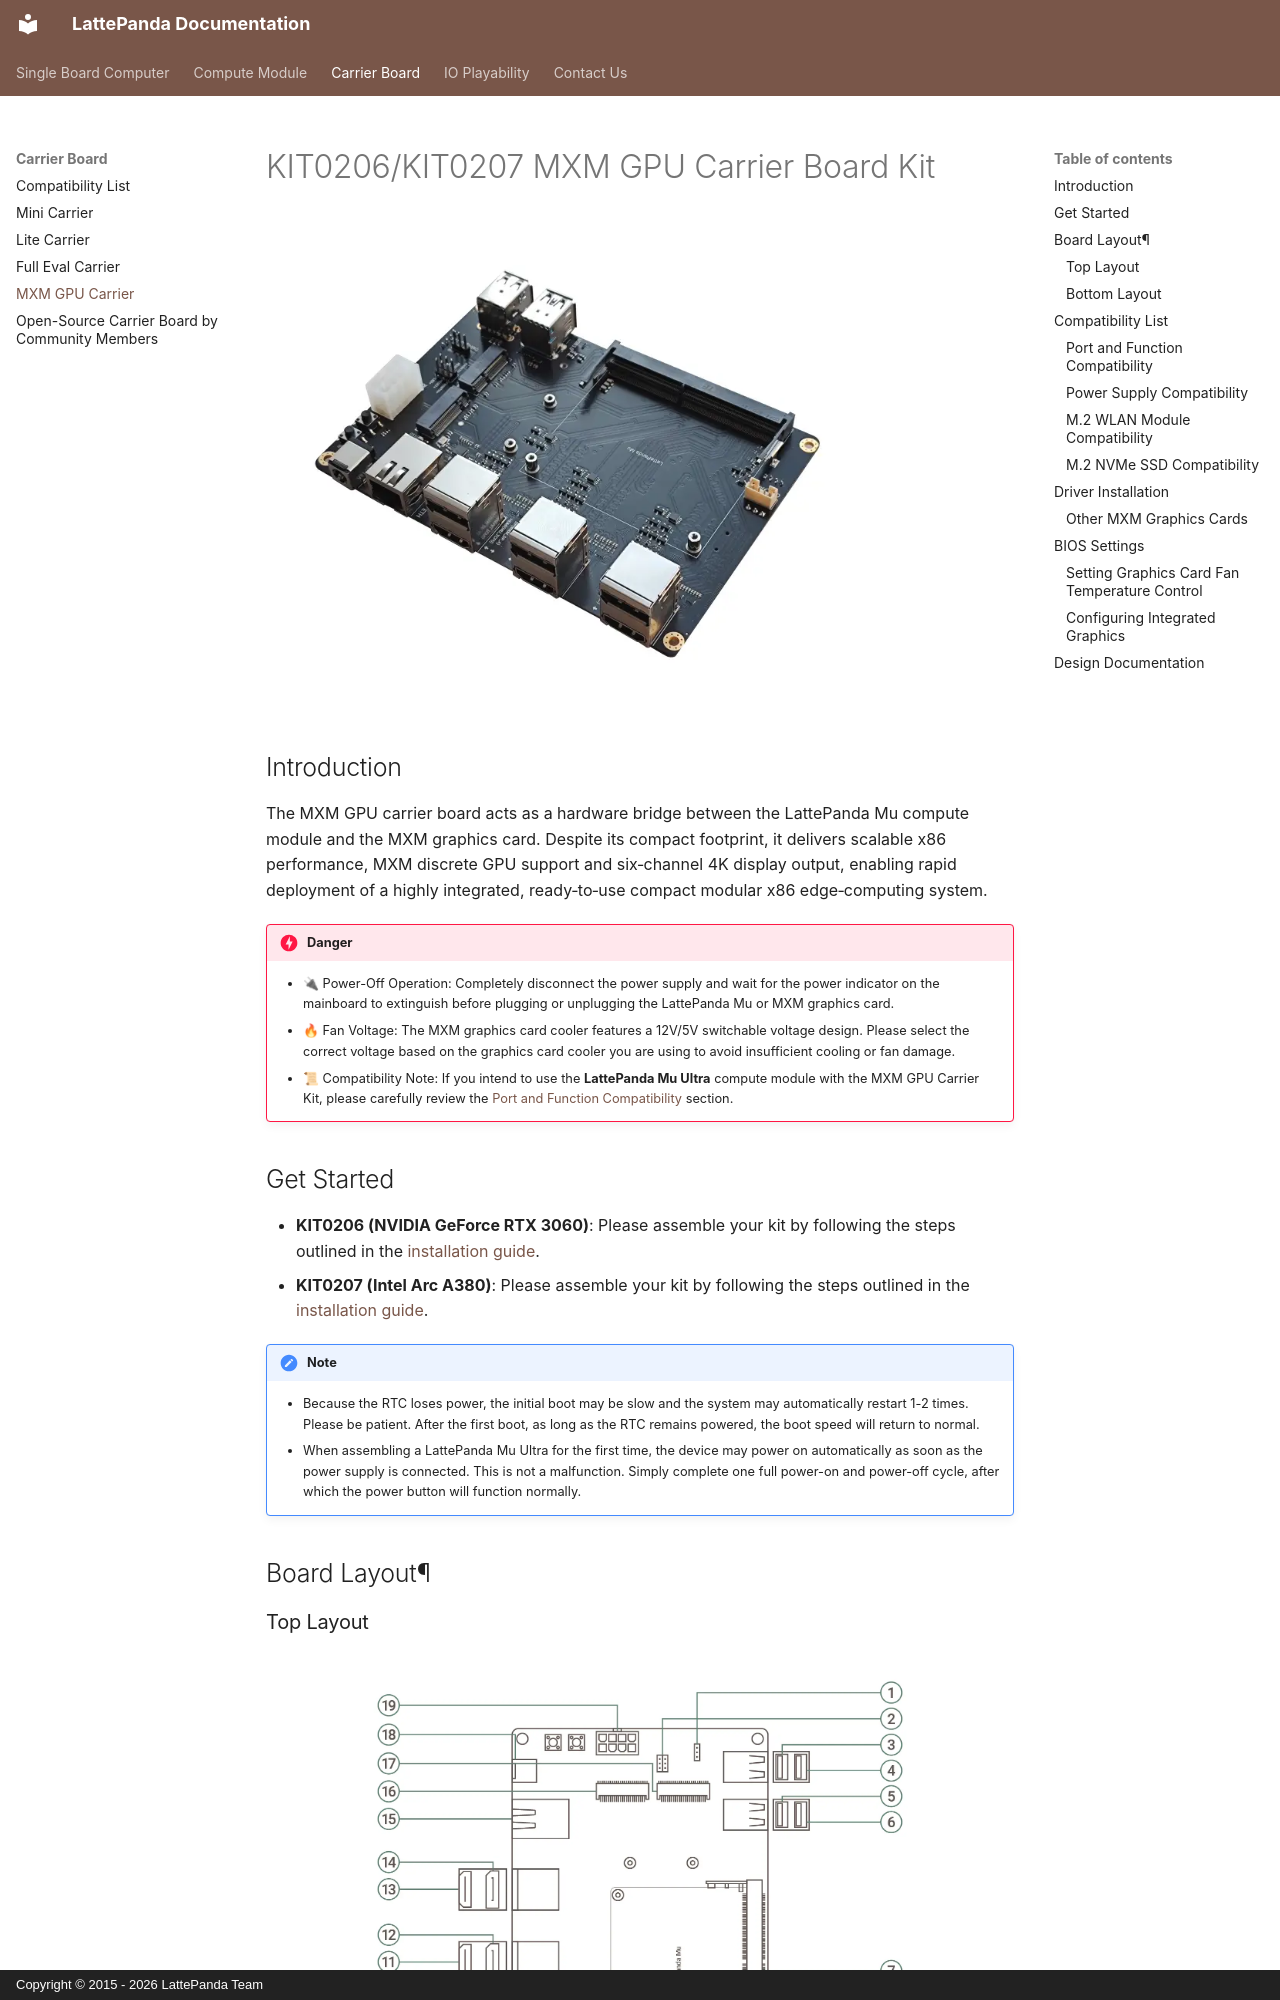

repository: LattePandaTeam/Docs · page: content/mu_edition/mxm_gpu_carrier/index.html · generator: mkdocs · copyright: Copyright © 2015 - 2026 LattePanda Team

# KIT0206/KIT0207 MXM GPU Carrier Board Kit

![DFR1144 GPU Carrier Board](../../assets/images/mu_edition/mxm_gpu_carrier_cover.webp){ width="600" }

## Introduction
The MXM GPU carrier board acts as a hardware bridge between the LattePanda Mu compute module and the MXM graphics card. Despite its compact footprint, it delivers scalable x86 performance, MXM discrete GPU support and six‑channel 4K display output, enabling rapid deployment of a highly integrated, ready‑to‑use compact modular x86 edge‑computing system.

!!! danger

    - 🔌 Power-Off Operation: Completely disconnect the power supply and wait for the power indicator on the mainboard to extinguish before plugging or unplugging the LattePanda Mu or MXM graphics card.
    - 🔥 Fan Voltage: The MXM graphics card cooler features a 12V/5V switchable voltage design. Please select the correct voltage based on the graphics card cooler you are using to avoid insufficient cooling or fan damage.
    - 📜 Compatibility Note: If you intend to use the **LattePanda Mu Ultra** compute module with the MXM GPU Carrier Kit, please carefully review the [Port and Function Compatibility](#port-and-function-compatibility) section.

## Get Started
- **KIT0206 (NVIDIA GeForce RTX 3060)**: Please assemble your kit by following the steps outlined in the [installation guide](https://wiki.dfrobot.com/kit0206/docs/24175).  
- **KIT0207 (Intel Arc A380)**: Please assemble your kit by following the steps outlined in the [installation guide](https://wiki.dfrobot.com/kit0207/docs/24198).

!!! Note 
    - Because the RTC loses power, the initial boot may be slow and the system may automatically restart 1-2 times. Please be patient. After the first boot, as long as the RTC remains powered, the boot speed will return to normal.
    -  When assembling a LattePanda Mu Ultra for the first time, the device may power on automatically as soon as the power supply is connected. This is not a malfunction. Simply complete one full power-on and power-off cycle, after which the power button will function normally.

## Board Layout¶
